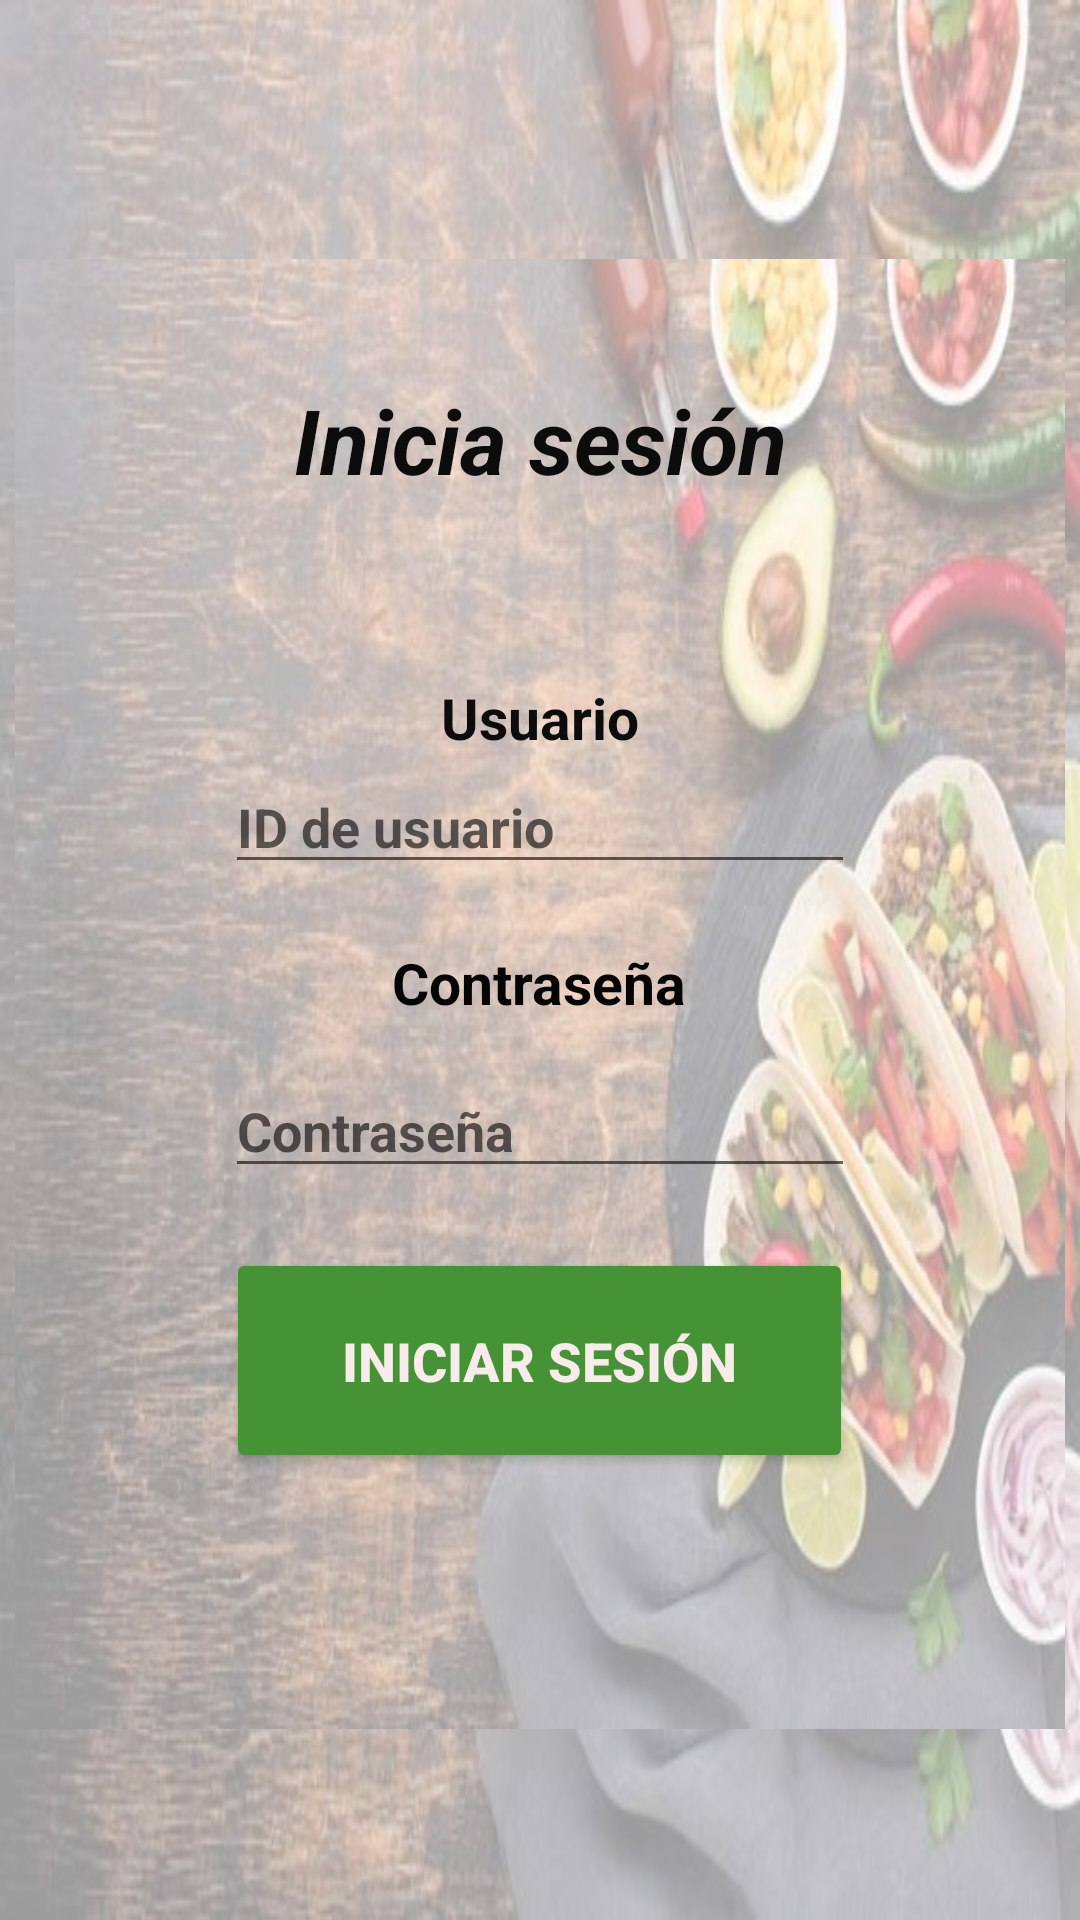

This screen was rendered from an Android layout file. Write that file and the resources it references.
<!-- AndroidManifest.xml: application theme Theme.TaqueriaApp2 -->
<!-- res/layout/activity_sesion.xml -->
<?xml version="1.0" encoding="utf-8"?>
<androidx.constraintlayout.widget.ConstraintLayout xmlns:android="http://schemas.android.com/apk/res/android"
    xmlns:app="http://schemas.android.com/apk/res-auto"
    xmlns:tools="http://schemas.android.com/tools"
    android:layout_width="match_parent"
    android:layout_height="match_parent"
    android:background="@drawable/imagen_a"
    tools:context=".SesionActivity">

    <ScrollView
        android:id="@+id/scrollView2"
        android:layout_width="350dp"
        android:layout_height="490dp"
        android:background="@drawable/imagen_a"
        app:layout_constraintBottom_toBottomOf="parent"
        app:layout_constraintEnd_toEndOf="parent"
        app:layout_constraintHorizontal_bias="0.493"
        app:layout_constraintStart_toStartOf="parent"
        app:layout_constraintTop_toTopOf="parent"
        app:layout_constraintVertical_bias="0.576"
        tools:ignore="MissingConstraints">

        <LinearLayout
            android:layout_width="350dp"
            android:layout_height="490dp"
            android:orientation="vertical"
            tools:ignore="MissingConstraints">

            <TextView
                android:id="@+id/textView20"
                android:layout_width="121dp"
                android:layout_height="40dp" />

            <TextView
                android:id="@+id/textView25"
                android:layout_width="413dp"
                android:layout_height="100dp"
                android:layout_gravity="center_horizontal"
                android:text="Inicia sesión"
                android:textAlignment="center"
                android:textColor="#0C0C0C"
                android:textSize="30sp"
                android:textStyle="bold|italic"
                app:layout_constraintBottom_toBottomOf="parent"
                app:layout_constraintEnd_toEndOf="parent"
                app:layout_constraintStart_toStartOf="parent"
                app:layout_constraintTop_toTopOf="@+id/guideline3"
                app:layout_constraintVertical_bias="0.184" />

            <TextView
                android:id="@+id/textView5"
                android:layout_width="96dp"
                android:layout_height="27dp"
                android:layout_gravity="center_horizontal"
                android:text="Usuario"
                android:textAlignment="center"
                android:textColor="#0C0C0C"
                android:textSize="19sp"
                android:textStyle="bold"
                app:layout_constraintBottom_toBottomOf="parent"
                app:layout_constraintEnd_toEndOf="parent"
                app:layout_constraintHorizontal_bias="0.282"
                app:layout_constraintStart_toStartOf="parent"
                app:layout_constraintTop_toTopOf="@+id/guideline3"
                app:layout_constraintVertical_bias="0.301" />

            <EditText
                android:id="@+id/editTextIDUsuario"
                android:layout_width="wrap_content"
                android:layout_height="wrap_content"
                android:layout_gravity="center_horizontal"
                android:ems="10"
                android:inputType="textPersonName"
                android:hint="ID de usuario"
                android:textColor="#0B0A0A"
                android:textStyle="bold"
                app:layout_constraintBottom_toBottomOf="parent"
                app:layout_constraintEnd_toEndOf="parent"
                app:layout_constraintHorizontal_bias="0.442"
                app:layout_constraintStart_toStartOf="parent"
                app:layout_constraintTop_toTopOf="parent"
                app:layout_constraintVertical_bias="0.38" />

            <TextView
                android:id="@+id/textView18"
                android:layout_width="121dp"
                android:layout_height="20dp" />

            <TextView
                android:id="@+id/textView6"
                android:layout_width="121dp"
                android:layout_height="40dp"
                android:layout_gravity="center_horizontal"
                android:text="Contraseña"
                android:textAlignment="center"
                android:textColor="#050505"
                android:textSize="19sp"
                android:textStyle="bold"
                app:layout_constraintBottom_toBottomOf="parent"
                app:layout_constraintEnd_toEndOf="parent"
                app:layout_constraintHorizontal_bias="0.306"
                app:layout_constraintStart_toStartOf="parent"
                app:layout_constraintTop_toTopOf="parent"
                app:layout_constraintVertical_bias="0.468" />

            <EditText
                android:id="@+id/editTextPass"
                android:layout_width="wrap_content"
                android:layout_height="wrap_content"
                android:layout_gravity="center_horizontal"
                android:ems="10"
                android:hint="Contraseña"
                android:textStyle="bold"
                android:textColor="#050505"
                android:textSize="18sp"
                android:inputType="textPassword"
                tools:layout_editor_absoluteX="31dp"
                tools:layout_editor_absoluteY="62dp"
                tools:ignore="MissingConstraints" />


            <TextView
                android:id="@+id/textView19"
                android:layout_width="121dp"
                android:layout_height="20dp" />

            <Button
                android:id="@+id/btnIniciarSesion"
                android:layout_width="209dp"
                android:layout_height="75dp"
                android:layout_gravity="center_horizontal"
                android:backgroundTint="#469335"
                android:text="Iniciar sesión"
                android:textColor="#F8EBEB"
                android:textSize="18sp"
                android:textStyle="bold"
                app:layout_constraintBottom_toBottomOf="parent"
                app:layout_constraintEnd_toEndOf="parent"
                app:layout_constraintHorizontal_bias="0.504"
                app:layout_constraintStart_toStartOf="parent"
                app:layout_constraintTop_toTopOf="parent"
                app:layout_constraintVertical_bias="0.663"
                tools:ignore="MissingConstraints" />

        </LinearLayout>
    </ScrollView>


</androidx.constraintlayout.widget.ConstraintLayout>
<!-- resources referenced by this layout -->
<resources>
  <!-- drawable imagen_a: png bitmap (drawable, 53923 bytes) -->
  <style name="Theme.TaqueriaApp2" parent="Theme.MaterialComponents.DayNight.DarkActionBar">
          
          <item name="colorPrimary">@color/purple_500</item>
          <item name="colorPrimaryVariant">@color/purple_700</item>
          <item name="colorOnPrimary">@color/white</item>
          
          <item name="colorSecondary">@color/teal_200</item>
          <item name="colorSecondaryVariant">@color/teal_700</item>
          <item name="colorOnSecondary">@color/black</item>
          
          <item name="android:statusBarColor" tools:targetApi="l">?attr/colorPrimaryVariant</item>
          
      </style>
  <color name="purple_500">#FF6200EE</color>
  <color name="purple_700">#FF3700B3</color>
  <color name="white">#FFFFFFFF</color>
  <color name="teal_200">#FF03DAC5</color>
  <color name="teal_700">#FF018786</color>
  <color name="black">#FF000000</color>
</resources>
